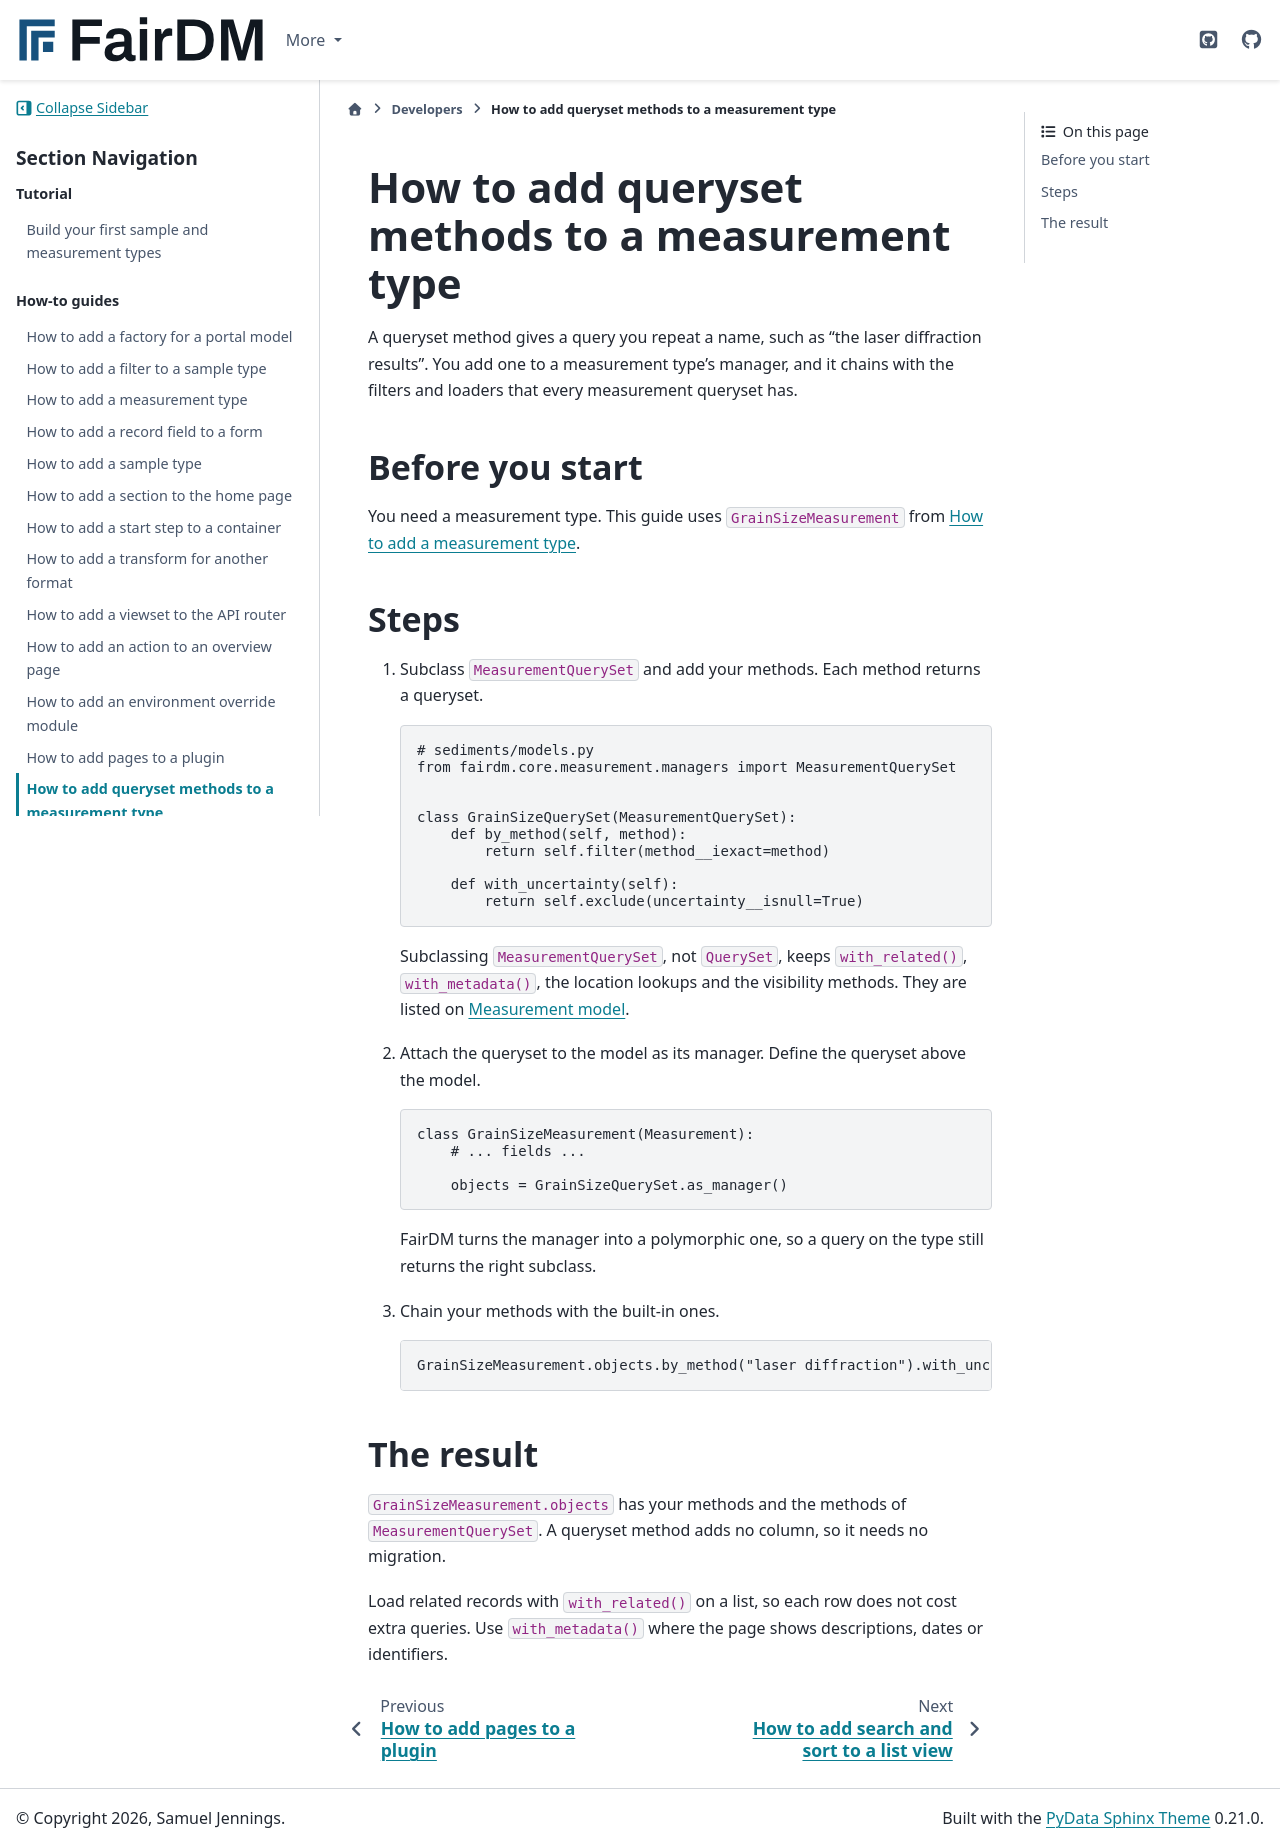

repository: FAIR-DM/fairdm · page: 0.6/developers/how-to/add-queryset-methods-to-a-measurement-type.html · generator: sphinx

# How to add queryset methods to a measurement type

A queryset method gives a query you repeat a name, such as "the laser diffraction results". You add one to a measurement type's manager, and it chains with the filters and loaders that every measurement queryset has.

## Before you start

You need a measurement type. This guide uses `GrainSizeMeasurement` from [How to add a measurement type](add-a-measurement-type.md).

## Steps

1. Subclass `MeasurementQuerySet` and add your methods. Each method returns a queryset.

   ```python
   # sediments/models.py
   from fairdm.core.measurement.managers import MeasurementQuerySet


   class GrainSizeQuerySet(MeasurementQuerySet):
       def by_method(self, method):
           return self.filter(method__iexact=method)

       def with_uncertainty(self):
           return self.exclude(uncertainty__isnull=True)
   ```

   Subclassing `MeasurementQuerySet`, not `QuerySet`, keeps `with_related()`, `with_metadata()`, the location lookups and the visibility methods. They are listed on [Measurement model](../reference/measurement-model.md#queryset).

2. Attach the queryset to the model as its manager. Define the queryset above the model.

   ```python
   class GrainSizeMeasurement(Measurement):
       # ... fields ...

       objects = GrainSizeQuerySet.as_manager()
   ```

   FairDM turns the manager into a polymorphic one, so a query on the type still returns the right subclass.

3. Chain your methods with the built-in ones.

   ```python
   GrainSizeMeasurement.objects.by_method("laser diffraction").with_uncertainty().with_related()
   ```

## The result

`GrainSizeMeasurement.objects` has your methods and the methods of `MeasurementQuerySet`. A queryset method adds no column, so it needs no migration.

Load related records with `with_related()` on a list, so each row does not cost extra queries. Use `with_metadata()` where the page shows descriptions, dates or identifiers.
